Run: headless pygame with SDL's dummy video driver; simulated clock (each Clock.tick advances the game by its frame time, no real sleeping); random seed 0; keys injected as events and as key.get_pressed() state; no mouse input.
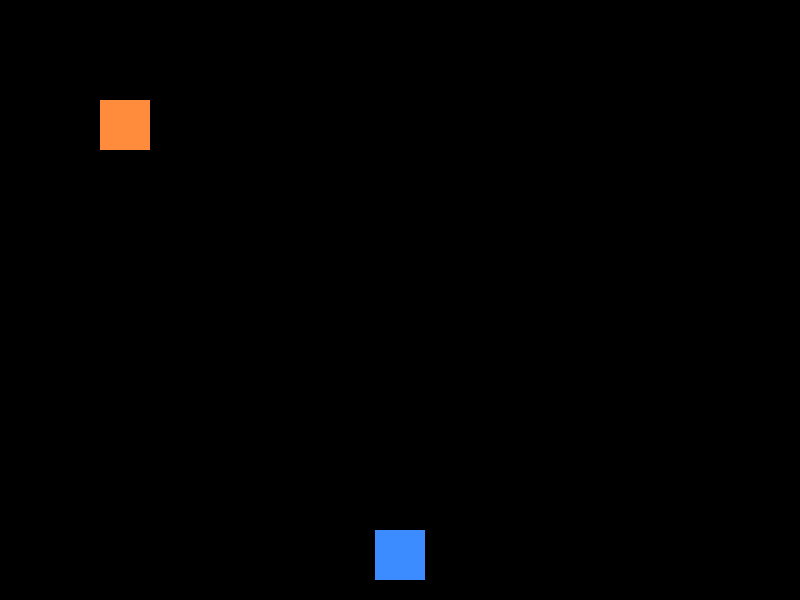
Frame 1 of 4 · flips 1–60 · no input
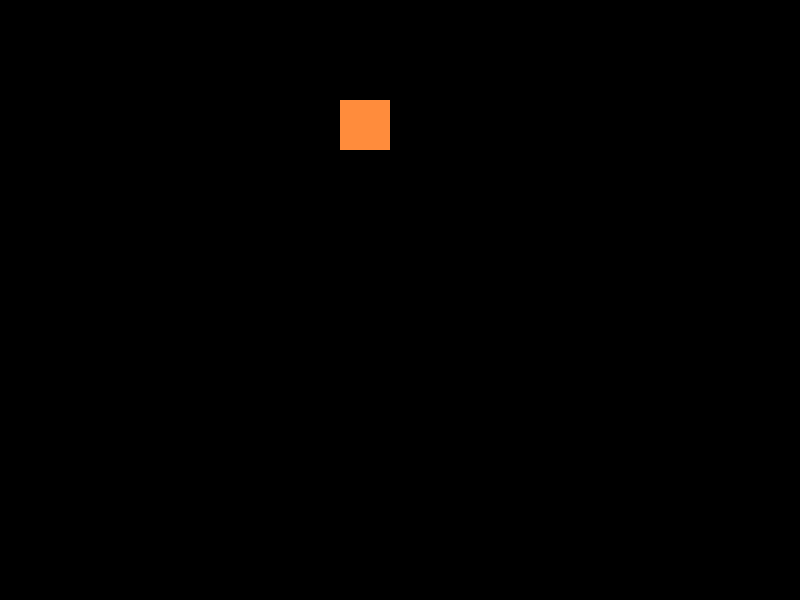
Frame 2 of 4 · flips 61–180 · tapped SPACE, RETURN · held RIGHT (→), D
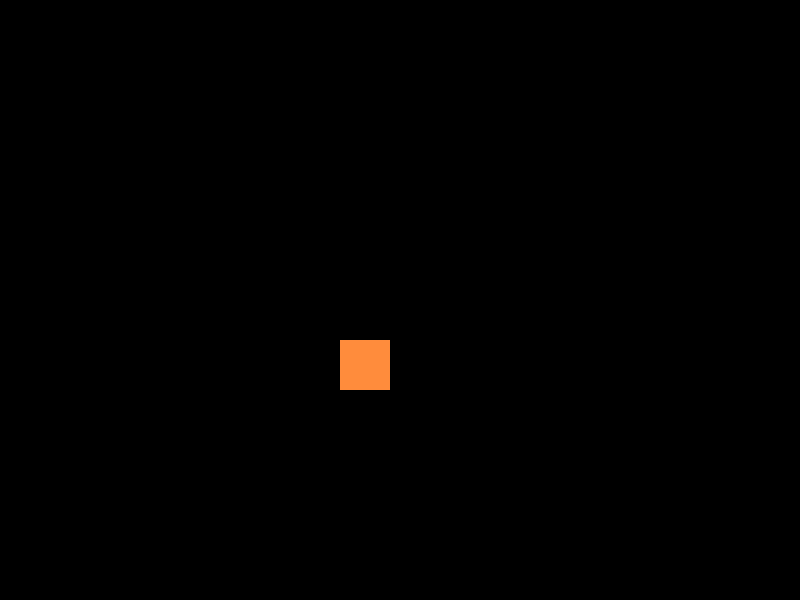
Frame 3 of 4 · flips 181–300 · held DOWN (↓), S
Frame 4 of 4 · flips 301–420 · held LEFT (←), A, UP (↑), W · screen same as frame 1, image omitted

The pygame program that drew these frames:

import pygame

# Game constants
WIDTH = 800
HEIGHT = 600
FPS = 60
BACKGROUND_COLOR = (0, 0, 0)  # RGB color for the background
PLAYER_COLOR = (60, 140, 255)  # RGB color for the player
PLAYER2_COLOR = (255, 140, 60)  # RGB color for the second player
PLAYER_SPEED = 6  # Speed of the player movement

class Player:
    """The player controlled by the user"""

    def __init__(self, x, y, color=PLAYER_COLOR, speed=PLAYER_SPEED):
        """Initialize the player with a position and size"""
        self.rect = pygame.Rect(x, y, 50, 50)
        self.speed = speed
        self.color = color

    def move_arrow(self):
        """Move the player's position based on key presses"""

        keys = pygame.key.get_pressed()

        if keys[pygame.K_LEFT]:
            self.rect.x -= self.speed
        if keys[pygame.K_RIGHT]:
            self.rect.x += self.speed
        if keys[pygame.K_UP]:
            self.rect.y -= self.speed
        if keys[pygame.K_DOWN]:
            self.rect.y += self.speed

    def move_wasd(self):
        """Move the player's position based on WASD key presses"""

        keys = pygame.key.get_pressed()

        if keys[pygame.K_a]:
            self.rect.x -= self.speed
        if keys[pygame.K_d]:
            self.rect.x += self.speed
        if keys[pygame.K_w]:
            self.rect.y -= self.speed
        if keys[pygame.K_s]:
            self.rect.y += self.speed

    def draw(self, surface):
        """Draw the player on the given surface"""
        pygame.draw.rect(surface, self.color, self.rect)

# Initialize Pygame
pygame.init()
screen = pygame.display.set_mode((WIDTH, HEIGHT))
pygame.display.set_caption("Moving Player Game")
clock = pygame.time.Clock()

# Create a player object
player = Player(375, 530)
player2 = Player(100, 100, color=PLAYER2_COLOR, speed=2)

# Game loop
running = True

while running:
    # Handle events
    for event in pygame.event.get():
        if event.type == pygame.QUIT:
            running = False

    # Move the player
    player.move_arrow()
    player2.move_wasd()

    screen.fill(BACKGROUND_COLOR)
    player.draw(screen)
    player2.draw(screen)
    pygame.display.flip()
    clock.tick(FPS)

# Quit Pygame
pygame.quit()
